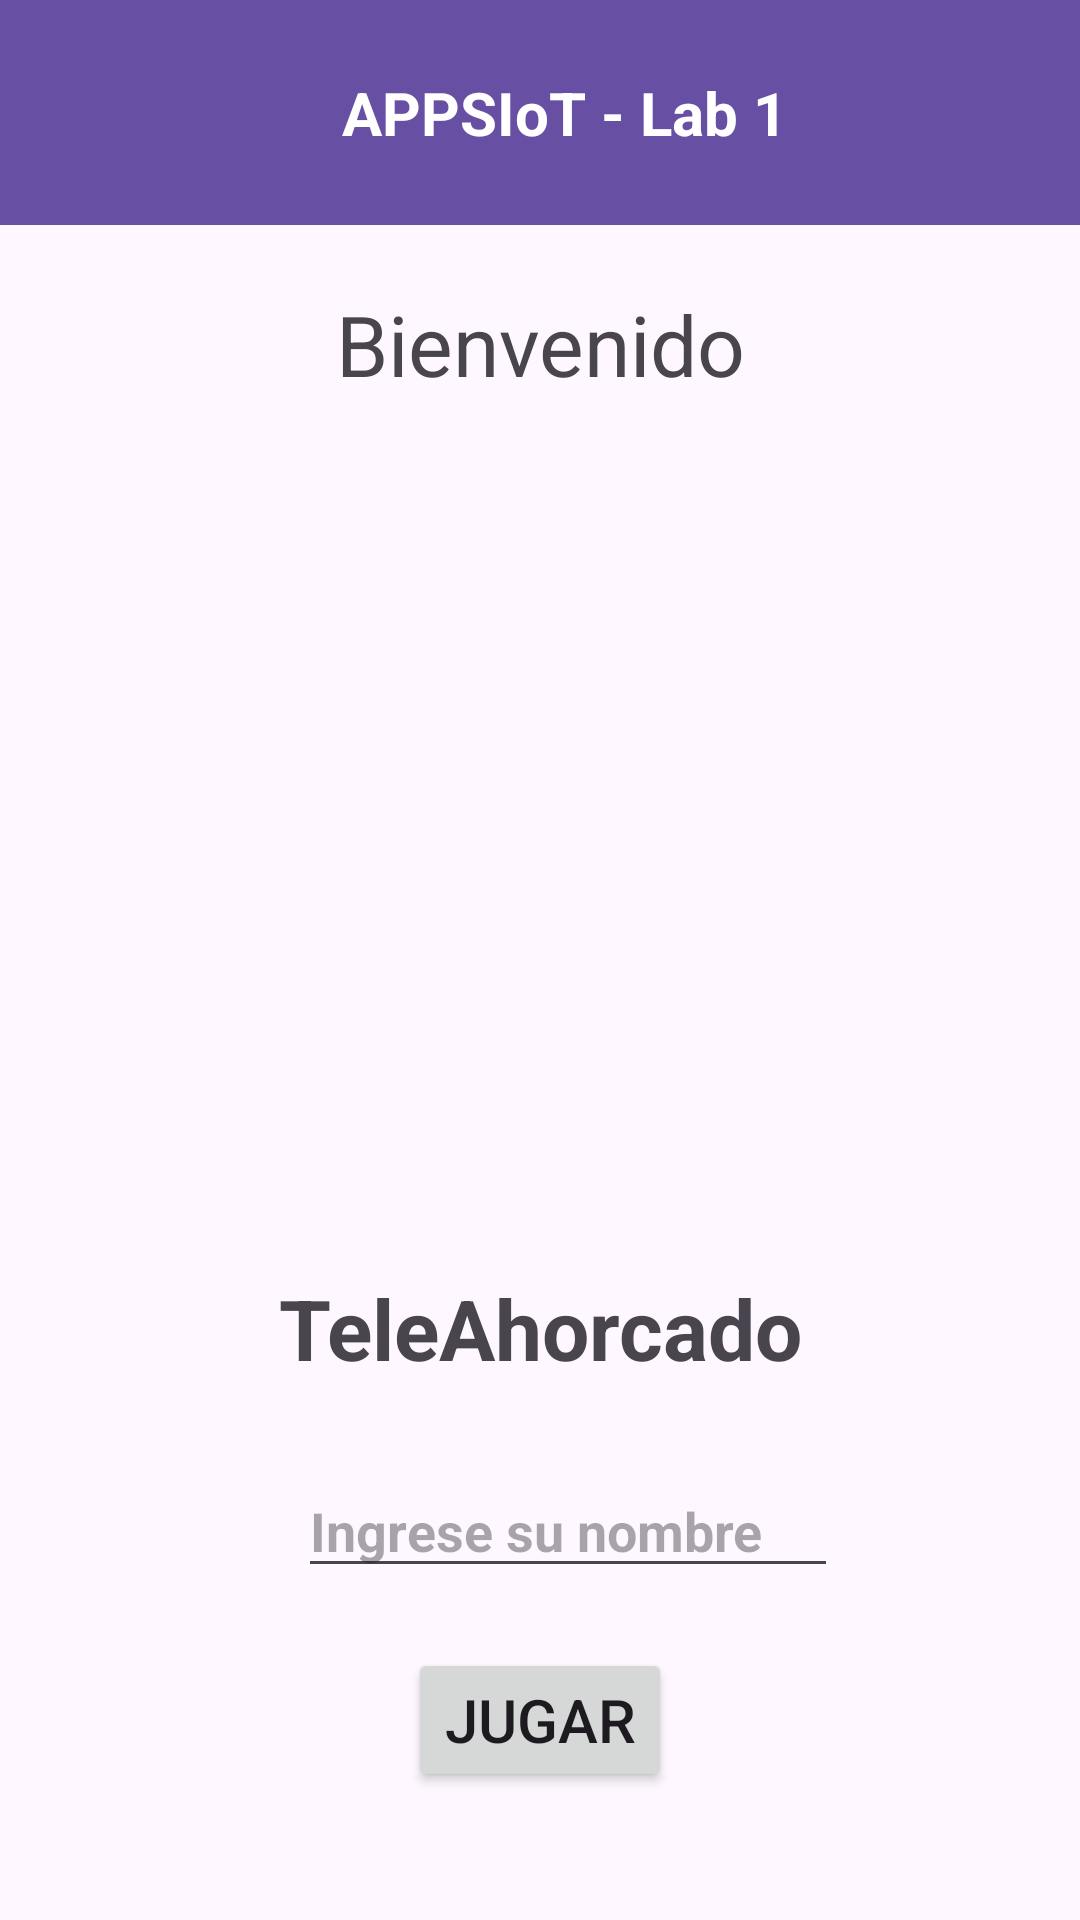

Android layout source for this screen:
<!-- AndroidManifest.xml: application theme Theme.Iot_Lab1 -->
<!-- res/layout/activity_actividad1.xml -->
<?xml version="1.0" encoding="utf-8"?>
<androidx.constraintlayout.widget.ConstraintLayout xmlns:android="http://schemas.android.com/apk/res/android"
    xmlns:app="http://schemas.android.com/apk/res-auto"
    xmlns:tools="http://schemas.android.com/tools"
    android:id="@+id/main"
    android:layout_width="match_parent"
    android:layout_height="match_parent"
    tools:context=".MainActivity">

    <androidx.appcompat.widget.Toolbar
        android:id="@+id/toolbar"
        android:layout_width="0dp"
        android:layout_height="75dp"
        android:background="?attr/colorPrimary"
        app:layout_constraintTop_toTopOf="parent"
        app:layout_constraintStart_toStartOf="parent"
        app:layout_constraintEnd_toEndOf="parent"
        app:popupTheme="@style/ThemeOverlay.AppCompat.Light">

        <TextView
            android:id="@+id/toolbar_title"
            android:layout_width="match_parent"
            android:layout_height="match_parent"
            android:gravity="center"
            android:text="@string/titulo_principal"
            android:textColor="@android:color/white"
            android:textSize="20sp"
            android:textStyle="bold"/>
    </androidx.appcompat.widget.Toolbar>


    <TextView
        android:id="@+id/Titulo_encabezado_v2"
        android:layout_width="0dp"
        android:layout_height="wrap_content"
        android:layout_marginTop="96dp"
        android:gravity="center"
        android:text="@string/bienvenido"
        android:textSize="28sp"
        app:layout_constraintEnd_toEndOf="parent"
        app:layout_constraintHorizontal_bias="0.0"
        app:layout_constraintStart_toStartOf="parent"
        app:layout_constraintTop_toTopOf="parent" />

    <TextView
        android:id="@+id/Titulo_teleahorcado"
        android:layout_width="0dp"
        android:layout_height="wrap_content"
        android:layout_marginTop="424dp"
        android:gravity="center"
        android:text="@string/teleahorcado"
        android:textSize="28sp"
        android:textStyle="bold"
        app:layout_constraintEnd_toEndOf="parent"
        app:layout_constraintHorizontal_bias="0.0"
        app:layout_constraintStart_toStartOf="parent"
        app:layout_constraintTop_toTopOf="parent" />


    <EditText
        android:id="@+id/IngreseNombre"
        android:layout_width="180dp"
        android:layout_height="wrap_content"
        android:layout_marginHorizontal="40dp"
        android:layout_marginTop="104dp"
        android:hint="@string/ingresenombre"
        android:inputType="textPersonName"
        android:textStyle="bold"
        app:layout_constraintEnd_toEndOf="parent"
        app:layout_constraintHorizontal_bias="0.593"
        app:layout_constraintStart_toStartOf="parent"
        app:layout_constraintTop_toBottomOf="@id/ivLogo" />

    <Button
        android:id="@+id/BotonJugar"
        android:layout_width="wrap_content"
        android:layout_height="wrap_content"
        android:minHeight="48dp"
        android:text="@string/jugar"
        android:textSize="20sp"
        app:layout_constraintEnd_toEndOf="parent"
        app:layout_constraintStart_toStartOf="parent"
        app:layout_constraintTop_toBottomOf="@id/IngreseNombre"
        android:layout_marginTop="20dp"/>

    <ImageView
        android:id="@+id/ivLogo"
        android:layout_width="200dp"
        android:layout_height="200dp"
        android:layout_marginTop="184dp"
        android:contentDescription="@string/logo_antena"
        android:src="@drawable/antenna_logo"
        app:layout_constraintEnd_toEndOf="parent"
        app:layout_constraintHorizontal_bias="0.497"
        app:layout_constraintStart_toStartOf="parent"
        app:layout_constraintTop_toTopOf="parent" />


</androidx.constraintlayout.widget.ConstraintLayout>
<!-- resources referenced by this layout -->
<resources>
  <string name="bienvenido">Bienvenido</string>
  <string name="ingresenombre">Ingrese su nombre</string>
  <string name="jugar">Jugar</string>
  <string name="logo_antena">Logo de la antena</string>
  <string name="teleahorcado">TeleAhorcado</string>
  <string name="titulo_principal">APPSIoT - Lab 1</string>
  <style name="Theme.Iot_Lab1" parent="Base.Theme.Iot_Lab1" />
  <style name="Base.Theme.Iot_Lab1" parent="Theme.Material3.DayNight.NoActionBar">
          
          
  
          <item name="colorOnPrimary">@color/white</item>
      </style>
  <!-- not gathered from this repository: default colours our renderer supplied (Android Studio template values) -->
  <color name="white">#FFFFFFFF</color>
</resources>
